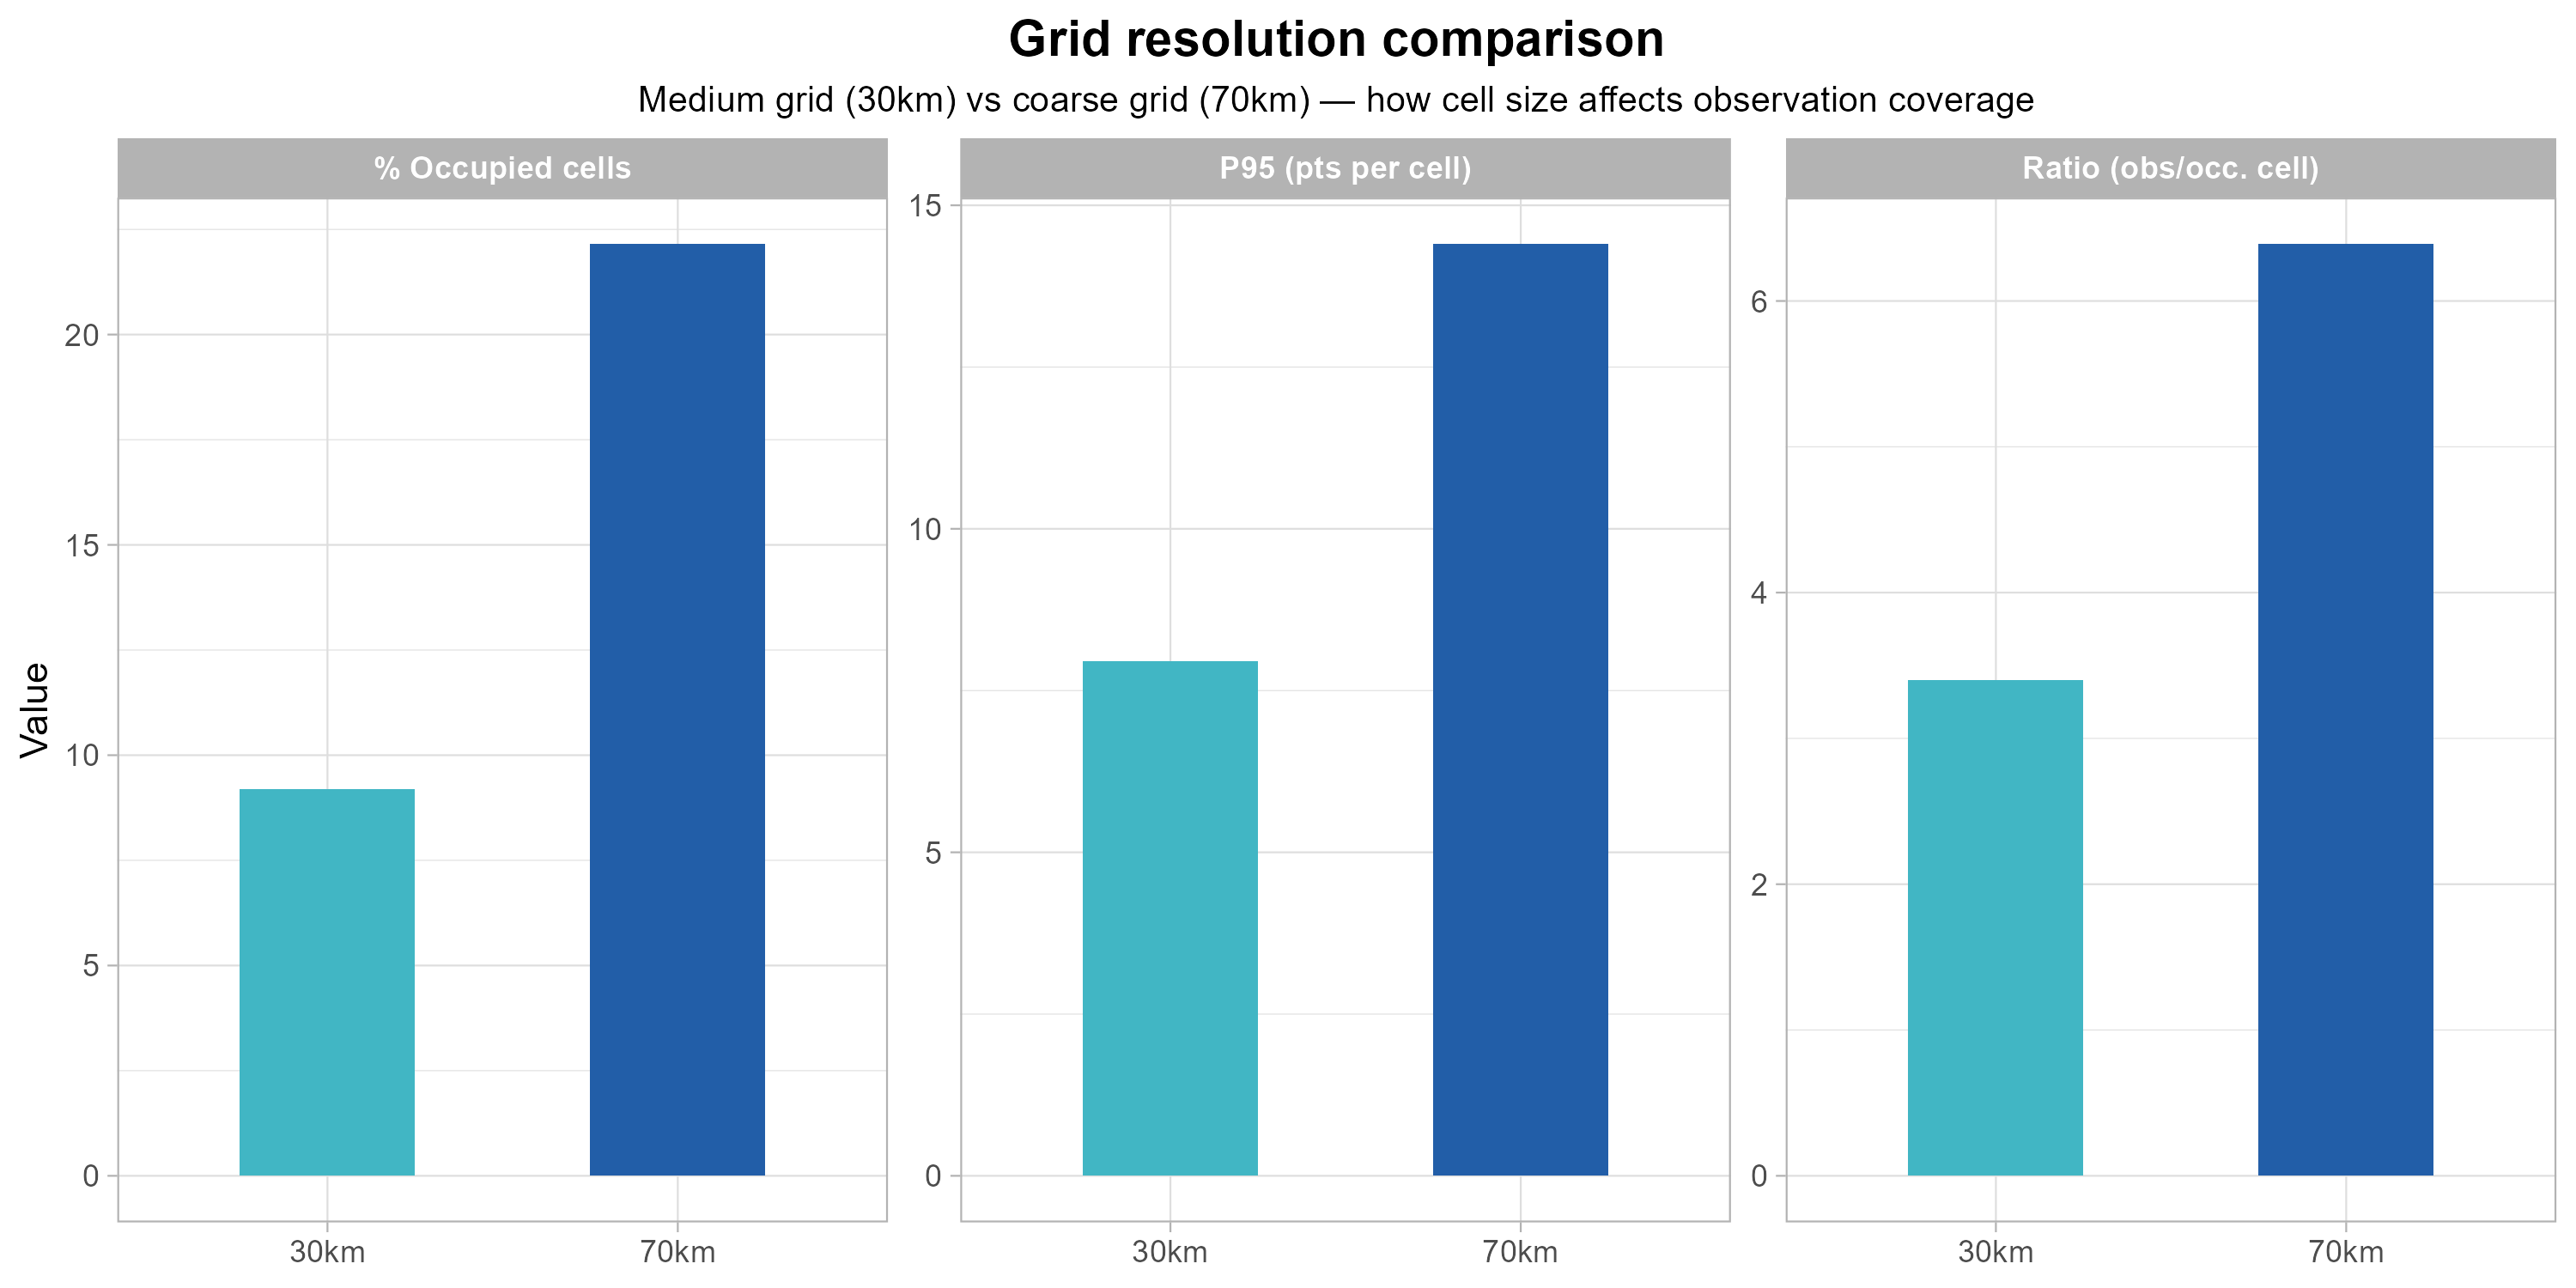

Values plotted in this chart, from the file beside it:
Resolution, Cells, Cells_occ, Pct_occ, Domain_km2, Ratio, P95, Max
30km, 674, 62, 9.2, 593528, 3.4, 7.95, 14
70km, 149, 33, 22.15, 677739, 6.39, 14.4, 26
